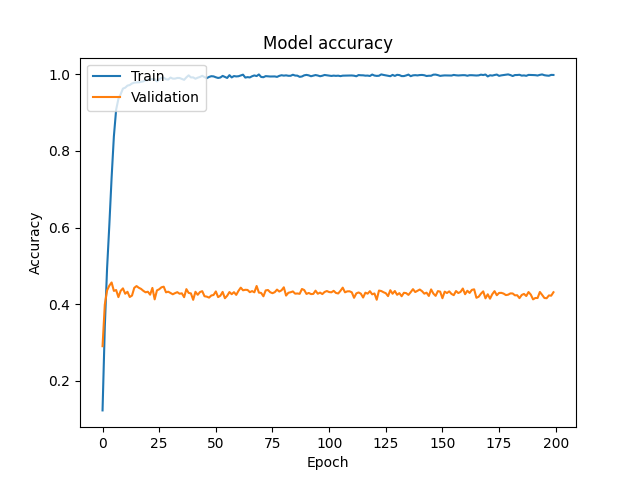

Data behind this chart, as committed beside it:
accuracy, loss, precision, recall, top_k_categorical_accuracy, val_accuracy, val_loss, val_precision, val_recall, val_top_k_categorical_accuracy
0.1228, 4.812, 0.6097, 0.0265, 0.2638, 0.2904, 3.359, 0.6974, 0.1150, 0.5370
0.3414, 2.954, 0.7316, 0.1594, 0.6076, 0.3990, 2.674, 0.7463, 0.2098, 0.6652
0.4934, 2.056, 0.7721, 0.3172, 0.7702, 0.4360, 2.444, 0.7353, 0.2639, 0.7121
0.6072, 1.463, 0.8102, 0.4683, 0.8665, 0.4485, 2.498, 0.6660, 0.3185, 0.7174
0.7305, 0.9540, 0.8482, 0.6296, 0.9340, 0.4567, 2.715, 0.6228, 0.3688, 0.7248
0.8380, 0.5427, 0.8994, 0.7854, 0.9769, 0.4347, 3.248, 0.5437, 0.3794, 0.7027
0.9077, 0.3021, 0.9329, 0.8821, 0.9936, 0.4370, 3.984, 0.5047, 0.4059, 0.7013
0.9359, 0.2012, 0.9493, 0.9240, 0.9976, 0.4185, 4.688, 0.4731, 0.3983, 0.6993
0.9481, 0.1611, 0.9571, 0.9386, 0.9983, 0.4349, 4.851, 0.4794, 0.4172, 0.6954
0.9628, 0.1183, 0.9678, 0.9564, 0.9995, 0.4413, 5.153, 0.4814, 0.4257, 0.7032
0.9651, 0.1029, 0.9692, 0.9614, 0.9996, 0.4273, 5.619, 0.4600, 0.4165, 0.6963
0.9705, 0.0888, 0.9738, 0.9671, 0.9999, 0.4324, 5.872, 0.4598, 0.4192, 0.6993
0.9721, 0.0844, 0.9758, 0.9685, 0.9997, 0.4188, 5.459, 0.4574, 0.4089, 0.6954
0.9761, 0.0721, 0.9785, 0.9733, 0.9998, 0.4225, 5.672, 0.4541, 0.4096, 0.6928
0.9783, 0.0669, 0.9797, 0.9767, 0.9998, 0.4427, 5.71, 0.4739, 0.4307, 0.6972
0.9789, 0.0631, 0.9812, 0.9773, 0.9997, 0.4473, 5.927, 0.4737, 0.4353, 0.6940
0.9791, 0.0652, 0.9817, 0.9773, 0.9998, 0.4429, 6.257, 0.4685, 0.4326, 0.6940
0.9805, 0.0618, 0.9823, 0.9786, 0.9999, 0.4399, 6.237, 0.4657, 0.4317, 0.6963
0.9817, 0.0537, 0.9833, 0.9808, 0.9997, 0.4349, 6.214, 0.4618, 0.4229, 0.6806
0.9846, 0.0507, 0.9854, 0.9835, 0.9999, 0.4310, 6.267, 0.4618, 0.4204, 0.6914
0.9844, 0.0516, 0.9863, 0.9837, 0.9999, 0.4326, 6.007, 0.4609, 0.4236, 0.6974
0.9879, 0.0392, 0.9884, 0.9873, 0.9999, 0.4248, 6.259, 0.4535, 0.4130, 0.6855
0.9872, 0.0403, 0.9885, 0.9864, 0.9999, 0.4425, 6.617, 0.4669, 0.4353, 0.6928
0.9877, 0.0431, 0.9884, 0.9868, 1, 0.4126, 6.527, 0.4421, 0.4022, 0.6797
0.9815, 0.0542, 0.9833, 0.9803, 0.9993, 0.4360, 6.327, 0.4658, 0.4273, 0.6832
0.9866, 0.0426, 0.9874, 0.9849, 1, 0.4390, 6.968, 0.4661, 0.4319, 0.6894
0.9910, 0.0279, 0.9915, 0.9907, 0.9997, 0.4441, 6.536, 0.4695, 0.4344, 0.6933
0.9913, 0.0264, 0.9919, 0.9908, 0.9999, 0.4457, 7.055, 0.4663, 0.4376, 0.6931
0.9871, 0.0399, 0.9876, 0.9867, 0.9999, 0.4310, 7.083, 0.4551, 0.4243, 0.6878
0.9865, 0.0432, 0.9873, 0.9856, 1, 0.4326, 6.611, 0.4551, 0.4211, 0.6891
0.9916, 0.0289, 0.9923, 0.9911, 0.9999, 0.4294, 6.779, 0.4511, 0.4218, 0.6979
0.9888, 0.0294, 0.9895, 0.9884, 0.9999, 0.4259, 7.013, 0.4516, 0.4206, 0.6949
0.9888, 0.0347, 0.9895, 0.9883, 0.9996, 0.4289, 6.74, 0.4553, 0.4197, 0.6827
0.9905, 0.0310, 0.9912, 0.9897, 0.9999, 0.4314, 6.823, 0.4564, 0.4227, 0.6875
0.9904, 0.0328, 0.9912, 0.9896, 0.9999, 0.4273, 7.175, 0.4475, 0.4195, 0.6783
0.9879, 0.0350, 0.9885, 0.9872, 0.9999, 0.4284, 7.777, 0.4478, 0.4220, 0.6836
0.9856, 0.0447, 0.9863, 0.9851, 0.9999, 0.4183, 7.44, 0.4404, 0.4121, 0.6806
0.9921, 0.0300, 0.9927, 0.9918, 0.9999, 0.4393, 7.221, 0.4597, 0.4301, 0.6866
0.9973, 0.0117, 0.9976, 0.9971, 1, 0.4294, 7.727, 0.4478, 0.4241, 0.6836
0.9919, 0.0226, 0.9920, 0.9917, 1, 0.4282, 7.473, 0.4469, 0.4220, 0.6813
0.9920, 0.0258, 0.9921, 0.9915, 0.9998, 0.4114, 7.322, 0.4310, 0.4024, 0.6654
0.9885, 0.0424, 0.9889, 0.9876, 0.9999, 0.4324, 6.868, 0.4555, 0.4254, 0.6889
0.9912, 0.0302, 0.9915, 0.9907, 0.9998, 0.4245, 7.042, 0.4438, 0.4176, 0.6917
0.9931, 0.0244, 0.9936, 0.9925, 0.9999, 0.4317, 8.295, 0.4491, 0.4266, 0.6873
0.9961, 0.0164, 0.9962, 0.9960, 1, 0.4340, 7.856, 0.4518, 0.4273, 0.6769
0.9928, 0.0257, 0.9930, 0.9926, 1, 0.4208, 7.664, 0.4399, 0.4153, 0.6788
0.9899, 0.0351, 0.9903, 0.9895, 1, 0.4197, 7.526, 0.4390, 0.4107, 0.6657
0.9932, 0.0221, 0.9936, 0.9930, 1, 0.4172, 7.262, 0.4373, 0.4080, 0.6740
0.9951, 0.0141, 0.9955, 0.9949, 1, 0.4227, 7.891, 0.4398, 0.4179, 0.6809
0.9946, 0.0155, 0.9950, 0.9943, 1, 0.4241, 7.554, 0.4428, 0.4183, 0.6841
0.9923, 0.0213, 0.9925, 0.9920, 1, 0.4333, 8.043, 0.4504, 0.4273, 0.6804
0.9905, 0.0286, 0.9912, 0.9901, 1, 0.4185, 8.733, 0.4342, 0.4126, 0.6749
0.9917, 0.0266, 0.9921, 0.9913, 1, 0.4222, 7.439, 0.4427, 0.4153, 0.6804
0.9959, 0.0128, 0.9959, 0.9957, 1, 0.4321, 7.985, 0.4477, 0.4257, 0.6802
0.9933, 0.0176, 0.9934, 0.9931, 1, 0.4156, 8.264, 0.4291, 0.4070, 0.6698
0.9905, 0.0274, 0.9908, 0.9904, 0.9998, 0.4220, 7.962, 0.4419, 0.4146, 0.6774
0.9978, 0.0071, 0.9978, 0.9977, 1, 0.4317, 8.217, 0.4468, 0.4252, 0.6815
0.9919, 0.0237, 0.9923, 0.9918, 0.9999, 0.4261, 7.747, 0.4426, 0.4181, 0.6696
0.9955, 0.0143, 0.9958, 0.9951, 1, 0.4314, 7.938, 0.4492, 0.4238, 0.6740
0.9945, 0.0167, 0.9947, 0.9940, 1, 0.4243, 8.394, 0.4396, 0.4190, 0.6781
... 140 more rows
